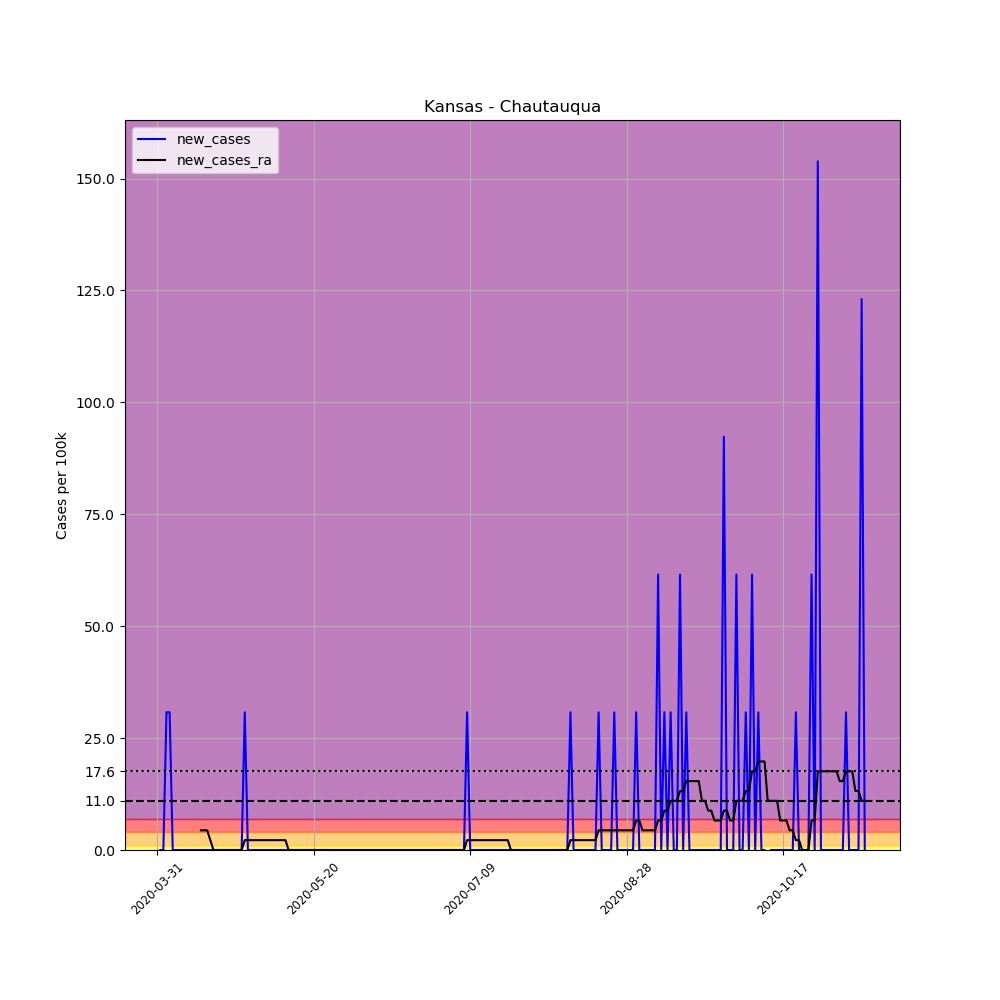

Values plotted in this chart, from the file beside it:
, date, county, state, fips, cases, deaths, COUNTY, STNAME, CTYNAME, POPESTIMATE2019, per_100k, new_cases, new_cases_ra
490810, 2020-03-31, Chautauqua, Kansas, 20019, 1, 0, 19, Kansas, Chautauqua, 3250, 30.77, , 
490811, 2020-04-01, Chautauqua, Kansas, 20019, 1, 0, 19, Kansas, Chautauqua, 3250, 30.77, 0.0, 
490812, 2020-04-02, Chautauqua, Kansas, 20019, 1, 0, 19, Kansas, Chautauqua, 3250, 30.77, 0.0, 
490813, 2020-04-03, Chautauqua, Kansas, 20019, 2, 0, 19, Kansas, Chautauqua, 3250, 61.54, 30.77, 
490814, 2020-04-04, Chautauqua, Kansas, 20019, 3, 0, 19, Kansas, Chautauqua, 3250, 92.31, 30.77, 
490815, 2020-04-05, Chautauqua, Kansas, 20019, 3, 0, 19, Kansas, Chautauqua, 3250, 92.31, 0.0, 
490816, 2020-04-06, Chautauqua, Kansas, 20019, 3, 0, 19, Kansas, Chautauqua, 3250, 92.31, 0.0, 
490817, 2020-04-07, Chautauqua, Kansas, 20019, 3, 0, 19, Kansas, Chautauqua, 3250, 92.31, 0.0, 
490818, 2020-04-08, Chautauqua, Kansas, 20019, 3, 0, 19, Kansas, Chautauqua, 3250, 92.31, 0.0, 
490819, 2020-04-09, Chautauqua, Kansas, 20019, 3, 0, 19, Kansas, Chautauqua, 3250, 92.31, 0.0, 
490820, 2020-04-10, Chautauqua, Kansas, 20019, 3, 0, 19, Kansas, Chautauqua, 3250, 92.31, 0.0, 
490821, 2020-04-11, Chautauqua, Kansas, 20019, 3, 0, 19, Kansas, Chautauqua, 3250, 92.31, 0.0, 
490822, 2020-04-12, Chautauqua, Kansas, 20019, 3, 0, 19, Kansas, Chautauqua, 3250, 92.31, 0.0, 
490823, 2020-04-13, Chautauqua, Kansas, 20019, 3, 0, 19, Kansas, Chautauqua, 3250, 92.31, 0.0, 
490824, 2020-04-14, Chautauqua, Kansas, 20019, 3, 0, 19, Kansas, Chautauqua, 3250, 92.31, 0.0, 4.396
490825, 2020-04-15, Chautauqua, Kansas, 20019, 3, 0, 19, Kansas, Chautauqua, 3250, 92.31, 0.0, 4.396
490826, 2020-04-16, Chautauqua, Kansas, 20019, 3, 0, 19, Kansas, Chautauqua, 3250, 92.31, 0.0, 4.396
490827, 2020-04-17, Chautauqua, Kansas, 20019, 3, 0, 19, Kansas, Chautauqua, 3250, 92.31, 0.0, 2.198
490828, 2020-04-18, Chautauqua, Kansas, 20019, 3, 0, 19, Kansas, Chautauqua, 3250, 92.31, 0.0, 0.0
490829, 2020-04-19, Chautauqua, Kansas, 20019, 3, 0, 19, Kansas, Chautauqua, 3250, 92.31, 0.0, 0.0
490830, 2020-04-20, Chautauqua, Kansas, 20019, 3, 0, 19, Kansas, Chautauqua, 3250, 92.31, 0.0, 0.0
490831, 2020-04-21, Chautauqua, Kansas, 20019, 3, 0, 19, Kansas, Chautauqua, 3250, 92.31, 0.0, 0.0
490832, 2020-04-22, Chautauqua, Kansas, 20019, 3, 0, 19, Kansas, Chautauqua, 3250, 92.31, 0.0, 0.0
490833, 2020-04-23, Chautauqua, Kansas, 20019, 3, 0, 19, Kansas, Chautauqua, 3250, 92.31, 0.0, 0.0
490834, 2020-04-24, Chautauqua, Kansas, 20019, 3, 0, 19, Kansas, Chautauqua, 3250, 92.31, 0.0, 0.0
490835, 2020-04-25, Chautauqua, Kansas, 20019, 3, 0, 19, Kansas, Chautauqua, 3250, 92.31, 0.0, 0.0
490836, 2020-04-26, Chautauqua, Kansas, 20019, 3, 0, 19, Kansas, Chautauqua, 3250, 92.31, 0.0, 0.0
490837, 2020-04-27, Chautauqua, Kansas, 20019, 3, 0, 19, Kansas, Chautauqua, 3250, 92.31, 0.0, 0.0
490838, 2020-04-28, Chautauqua, Kansas, 20019, 4, 0, 19, Kansas, Chautauqua, 3250, 123.1, 30.77, 2.198
490839, 2020-04-29, Chautauqua, Kansas, 20019, 4, 0, 19, Kansas, Chautauqua, 3250, 123.1, 0.0, 2.198
490840, 2020-04-30, Chautauqua, Kansas, 20019, 4, 0, 19, Kansas, Chautauqua, 3250, 123.1, 0.0, 2.198
490841, 2020-05-01, Chautauqua, Kansas, 20019, 4, 0, 19, Kansas, Chautauqua, 3250, 123.1, 0.0, 2.198
490842, 2020-05-02, Chautauqua, Kansas, 20019, 4, 0, 19, Kansas, Chautauqua, 3250, 123.1, 0.0, 2.198
490843, 2020-05-03, Chautauqua, Kansas, 20019, 4, 0, 19, Kansas, Chautauqua, 3250, 123.1, 0.0, 2.198
490844, 2020-05-04, Chautauqua, Kansas, 20019, 4, 0, 19, Kansas, Chautauqua, 3250, 123.1, 0.0, 2.198
490845, 2020-05-05, Chautauqua, Kansas, 20019, 4, 0, 19, Kansas, Chautauqua, 3250, 123.1, 0.0, 2.198
490846, 2020-05-06, Chautauqua, Kansas, 20019, 4, 0, 19, Kansas, Chautauqua, 3250, 123.1, 0.0, 2.198
490847, 2020-05-07, Chautauqua, Kansas, 20019, 4, 0, 19, Kansas, Chautauqua, 3250, 123.1, 0.0, 2.198
490848, 2020-05-08, Chautauqua, Kansas, 20019, 4, 0, 19, Kansas, Chautauqua, 3250, 123.1, 0.0, 2.198
490849, 2020-05-09, Chautauqua, Kansas, 20019, 4, 0, 19, Kansas, Chautauqua, 3250, 123.1, 0.0, 2.198
490850, 2020-05-10, Chautauqua, Kansas, 20019, 4, 0, 19, Kansas, Chautauqua, 3250, 123.1, 0.0, 2.198
490851, 2020-05-11, Chautauqua, Kansas, 20019, 4, 0, 19, Kansas, Chautauqua, 3250, 123.1, 0.0, 2.198
490852, 2020-05-12, Chautauqua, Kansas, 20019, 4, 0, 19, Kansas, Chautauqua, 3250, 123.1, 0.0, 0.0
490853, 2020-05-13, Chautauqua, Kansas, 20019, 4, 0, 19, Kansas, Chautauqua, 3250, 123.1, 0.0, 0.0
490854, 2020-05-14, Chautauqua, Kansas, 20019, 4, 0, 19, Kansas, Chautauqua, 3250, 123.1, 0.0, 0.0
490855, 2020-05-15, Chautauqua, Kansas, 20019, 4, 0, 19, Kansas, Chautauqua, 3250, 123.1, 0.0, 0.0
490856, 2020-05-16, Chautauqua, Kansas, 20019, 4, 0, 19, Kansas, Chautauqua, 3250, 123.1, 0.0, 0.0
490857, 2020-05-17, Chautauqua, Kansas, 20019, 4, 0, 19, Kansas, Chautauqua, 3250, 123.1, 0.0, 0.0
490858, 2020-05-18, Chautauqua, Kansas, 20019, 4, 0, 19, Kansas, Chautauqua, 3250, 123.1, 0.0, 0.0
490859, 2020-05-19, Chautauqua, Kansas, 20019, 4, 0, 19, Kansas, Chautauqua, 3250, 123.1, 0.0, 0.0
490860, 2020-05-20, Chautauqua, Kansas, 20019, 4, 0, 19, Kansas, Chautauqua, 3250, 123.1, 0.0, 0.0
490861, 2020-05-21, Chautauqua, Kansas, 20019, 4, 0, 19, Kansas, Chautauqua, 3250, 123.1, 0.0, 0.0
490862, 2020-05-22, Chautauqua, Kansas, 20019, 4, 0, 19, Kansas, Chautauqua, 3250, 123.1, 0.0, 0.0
490863, 2020-05-23, Chautauqua, Kansas, 20019, 4, 0, 19, Kansas, Chautauqua, 3250, 123.1, 0.0, 0.0
490864, 2020-05-24, Chautauqua, Kansas, 20019, 4, 0, 19, Kansas, Chautauqua, 3250, 123.1, 0.0, 0.0
490865, 2020-05-25, Chautauqua, Kansas, 20019, 4, 0, 19, Kansas, Chautauqua, 3250, 123.1, 0.0, 0.0
490866, 2020-05-26, Chautauqua, Kansas, 20019, 4, 0, 19, Kansas, Chautauqua, 3250, 123.1, 0.0, 0.0
490867, 2020-05-27, Chautauqua, Kansas, 20019, 4, 0, 19, Kansas, Chautauqua, 3250, 123.1, 0.0, 0.0
490868, 2020-05-28, Chautauqua, Kansas, 20019, 4, 0, 19, Kansas, Chautauqua, 3250, 123.1, 0.0, 0.0
490869, 2020-05-29, Chautauqua, Kansas, 20019, 4, 0, 19, Kansas, Chautauqua, 3250, 123.1, 0.0, 0.0
... 167 more rows
